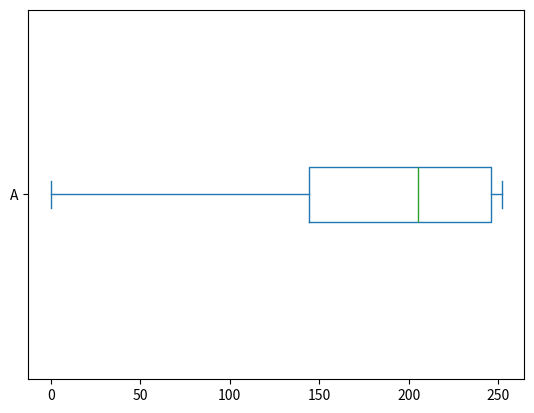

Python code for this plot:
import pandas as pd
import numpy as np
import matplotlib.pyplot as plt

"""
matriz=np.random.randint(100, size=(100))
df = pd.DataFrame(matriz,columns=['A'])
print(df)
print('mediana: ',df.median())
print('media: ',df.mean())
print('moda: ',pd.Series(df.values.flatten()).mode()[0])

#elimino 2 mas bajos y 2 mas altos
matriz=matriz[2:-3]
df = pd.DataFrame(matriz,columns=['A'])
print('mediana: ',df.median())
print('media: ',df.mean())
print('moda: ',pd.Series(df.values.flatten()).mode()[0])
"""

"""
matriz=[15]*100
df = pd.DataFrame(matriz,columns=['A'])
print(df)
print('mediana: ',df.median())
print('media: ',df.mean())
print('moda: ',pd.Series(df.values.flatten()).mode()[0])
"""

COLOR=[200, 250, 252, 10, 189, 211, 0, 245]
df = pd.DataFrame(COLOR,columns=['A'])
print('mediana: ',df.median())
print('media: ',df.mean())
print('moda: ',pd.Series(df.values.flatten()).mode()[0])
df.plot(kind='box',vert=False);
plt.show()
